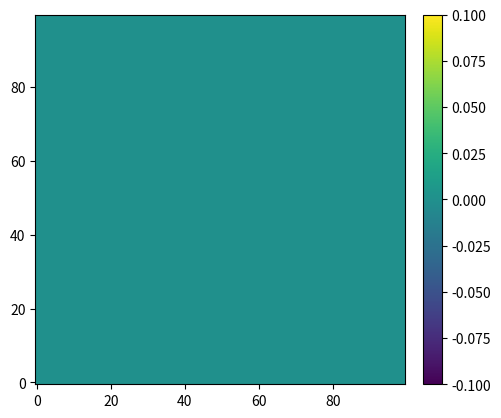

This figure's Python source:
import numpy as np
import matplotlib.pyplot as plt
from matplotlib.animation import FuncAnimation
from mpl_toolkits.axes_grid1 import make_axes_locatable

#grid
X = np.linspace(start=0.0,stop=10.0, num = 100)
Y = np.linspace(start=0.0,stop=10.0, num = 100)
T = np.linspace(start=0.0,stop=10.0, num = 50)


# Blob parameters
amp = 1.0
delta_x = 0.50
delta_y = 1.0
x0 = 5.0
y0 = 1.0
v_x = 0
v_y = 1
t_init = 1

xx, yy, tt = np.meshgrid(X, Y, T)

n = amp * np.exp(-((xx-x0 -v_x*tt)**2/(2*delta_x**2)))*np.exp(-((yy-x0 -v_y*tt)**2/(2*delta_y**2)))

def f_exp(x,y,t):
    return amp * np.exp(-((x-x0 -v_x*t)**2/(2*delta_x**2)))\
        *np.exp(-((y-y0 -v_y*t)**2/(2*delta_y**2)))* np.heaviside(t-t_init, 1) \
        + amp * np.exp(-((x-x0 -v_x*t)**2/(2*delta_x**2)))\
        *np.exp(-(((y + 10)-y0 -v_y*t)**2/(2*delta_y**2)))* np.heaviside(t-t_init, 1) \
        + amp * np.exp(-((x-x0 -v_x*t)**2/(2*delta_x**2)))\
        *np.exp(-(((y - 10)-y0 -v_y*t)**2/(2*delta_y**2)))* np.heaviside(t-t_init, 1)

fig = plt.figure()
ax = fig.add_subplot(111)

div = make_axes_locatable(ax)
cax = div.append_axes('right', '5%', '5%')

x = np.linspace(0, 10, 100)
y = np.linspace(0, 10, 100).reshape(-1, 1)
T = np.linspace(0, 10, 100)

frames = []
for t in T:
    curVals  = f_exp(x,y,t)
    frames.append(curVals)


cv0 = frames[0]
im = ax.imshow(cv0, origin='lower') # Here make an AxesImage rather than contour
cb = fig.colorbar(im, cax=cax)

def animate(i):
    arr = frames[i]
    vmax     = np.max(arr)
    vmin     = np.min(arr)
    im.set_data(arr)
    im.set_clim(vmin, vmax)

ani = FuncAnimation(fig, animate, frames=100,interval=10)

plt.show()
